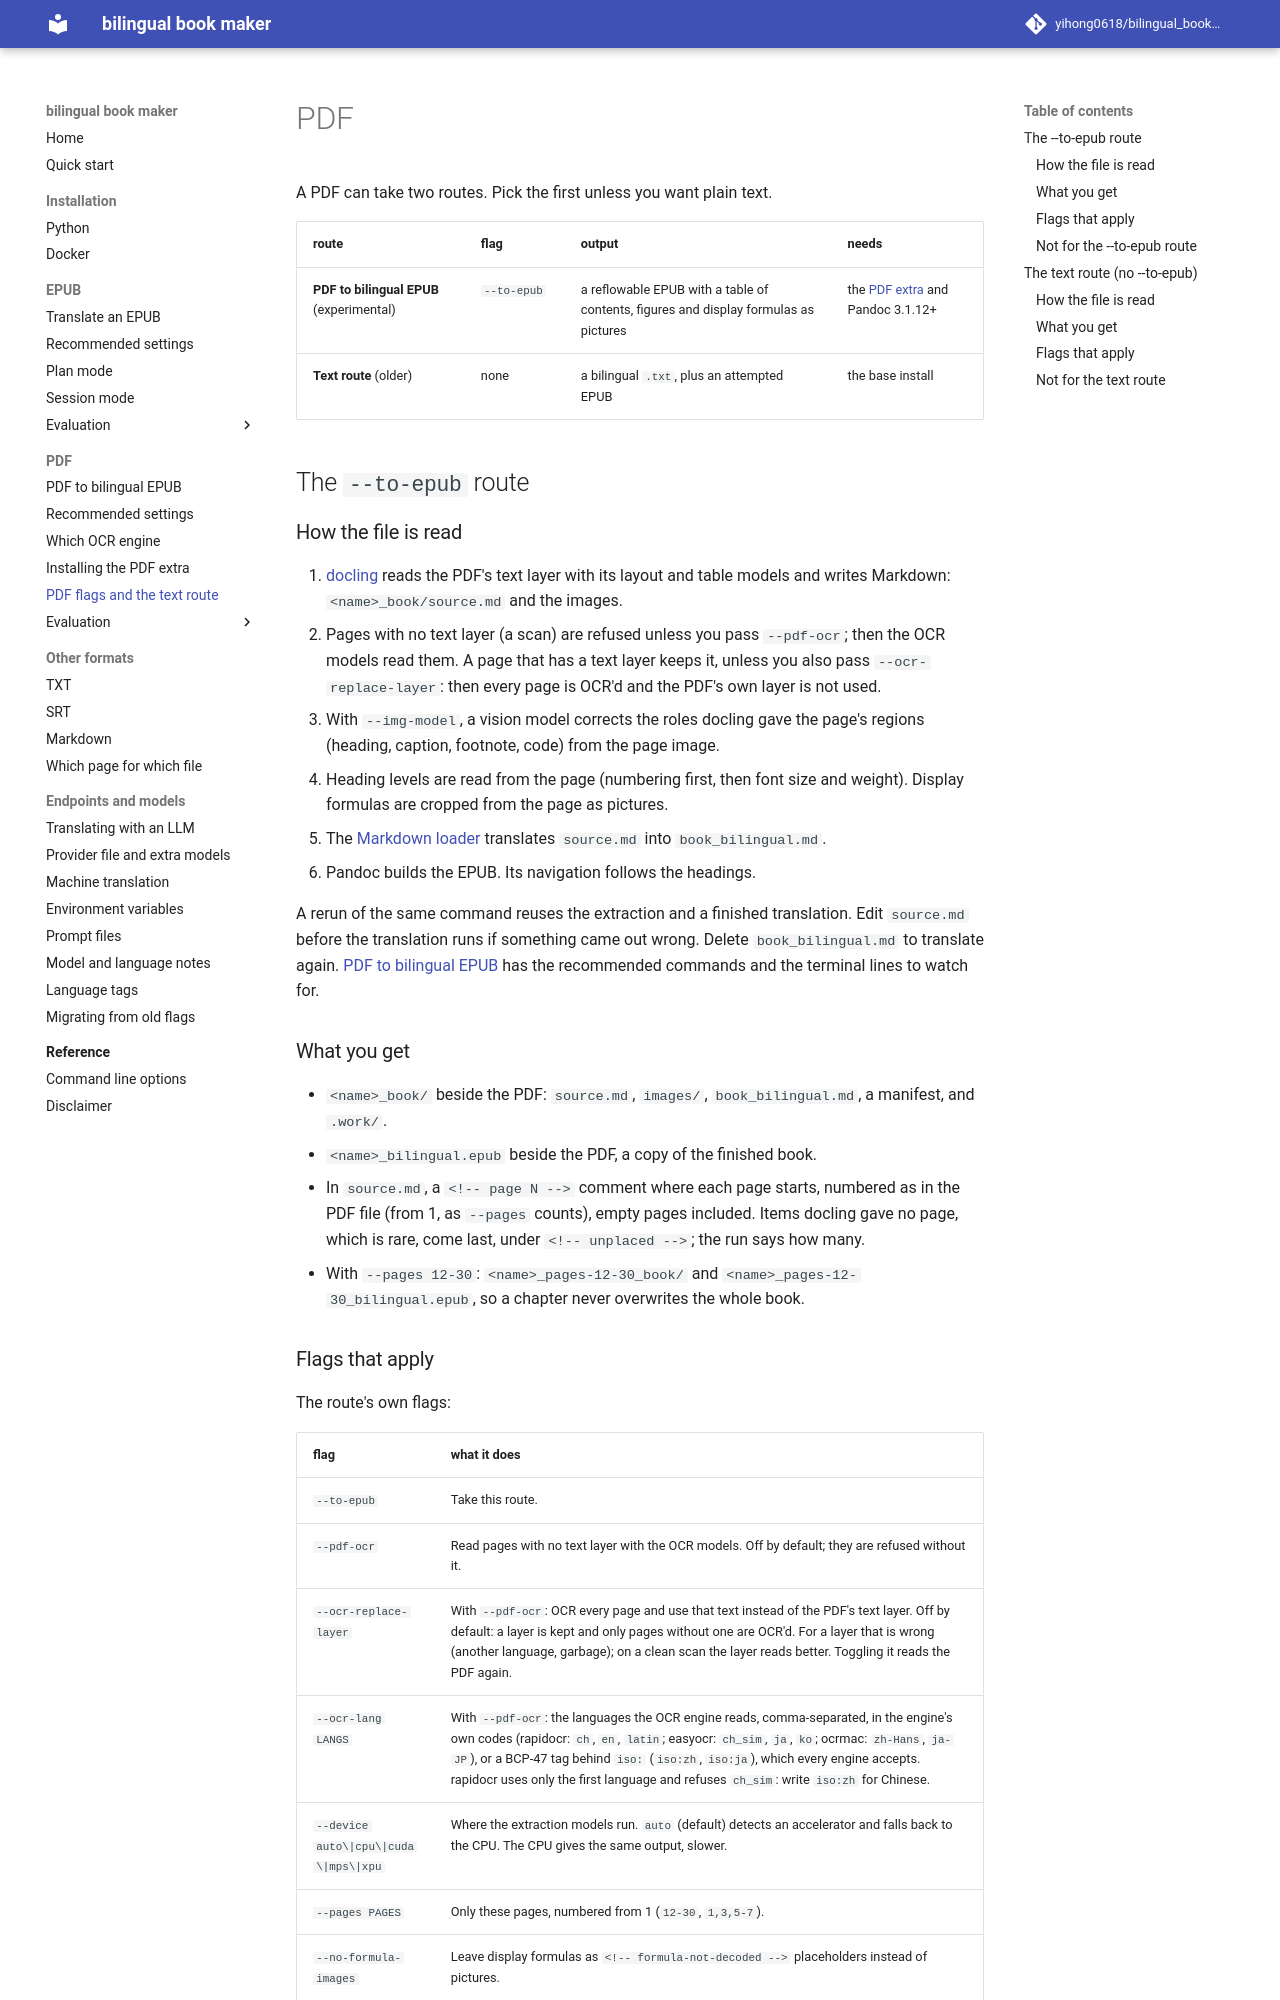

repository: yihong0618/bilingual_book_maker · page: formats/pdf/index.html · generator: mkdocs

# PDF

A PDF can take two routes. Pick the first unless you want plain text.

| route | flag | output | needs |
|---|---|---|---|
| **PDF to bilingual EPUB** (experimental) | `--to-epub` | a reflowable EPUB with a table of contents, figures and display formulas as pictures | the [PDF extra](../installation-pdf.md) and Pandoc 3.1.12+ |
| **Text route** (older) | none | a bilingual `.txt`, plus an attempted EPUB | the base install |

## The `--to-epub` route

### How the file is read

1. [docling](https://github.com/docling-project/docling) reads the PDF's text layer with its layout and table models and writes Markdown: `<name>_book/source.md` and the images.
2. Pages with no text layer (a scan) are refused unless you pass `--pdf-ocr`; then the OCR models read them. A page that has a text layer keeps it, unless you also pass `--ocr-replace-layer`: then every page is OCR'd and the PDF's own layer is not used.
3. With `--img-model`, a vision model corrects the roles docling gave the page's regions (heading, caption, footnote, code) from the page image.
4. Heading levels are read from the page (numbering first, then font size and weight). Display formulas are cropped from the page as pictures.
5. The [Markdown loader](md.md) translates `source.md` into `book_bilingual.md`.
6. Pandoc builds the EPUB. Its navigation follows the headings.

A rerun of the same command reuses the extraction and a finished translation. Edit `source.md` before the translation runs if something came out wrong. Delete `book_bilingual.md` to translate again. [PDF to bilingual EPUB](../features/pdf-to-epub.md) has the recommended commands and the terminal lines to watch for.

### What you get

- `<name>_book/` beside the PDF: `source.md`, `images/`, `book_bilingual.md`, a manifest, and `.work/`.
- `<name>_bilingual.epub` beside the PDF, a copy of the finished book.
- In `source.md`, a `<!-- page N -->` comment where each page starts, numbered as in the PDF file (from 1, as `--pages` counts), empty pages included. Items docling gave no page, which is rare, come last, under `<!-- unplaced -->`; the run says how many.
- With `--pages 12-30`: `<name>_pages-12-30_book/` and `<name>_pages-12-30_bilingual.epub`, so a chapter never overwrites the whole book.
